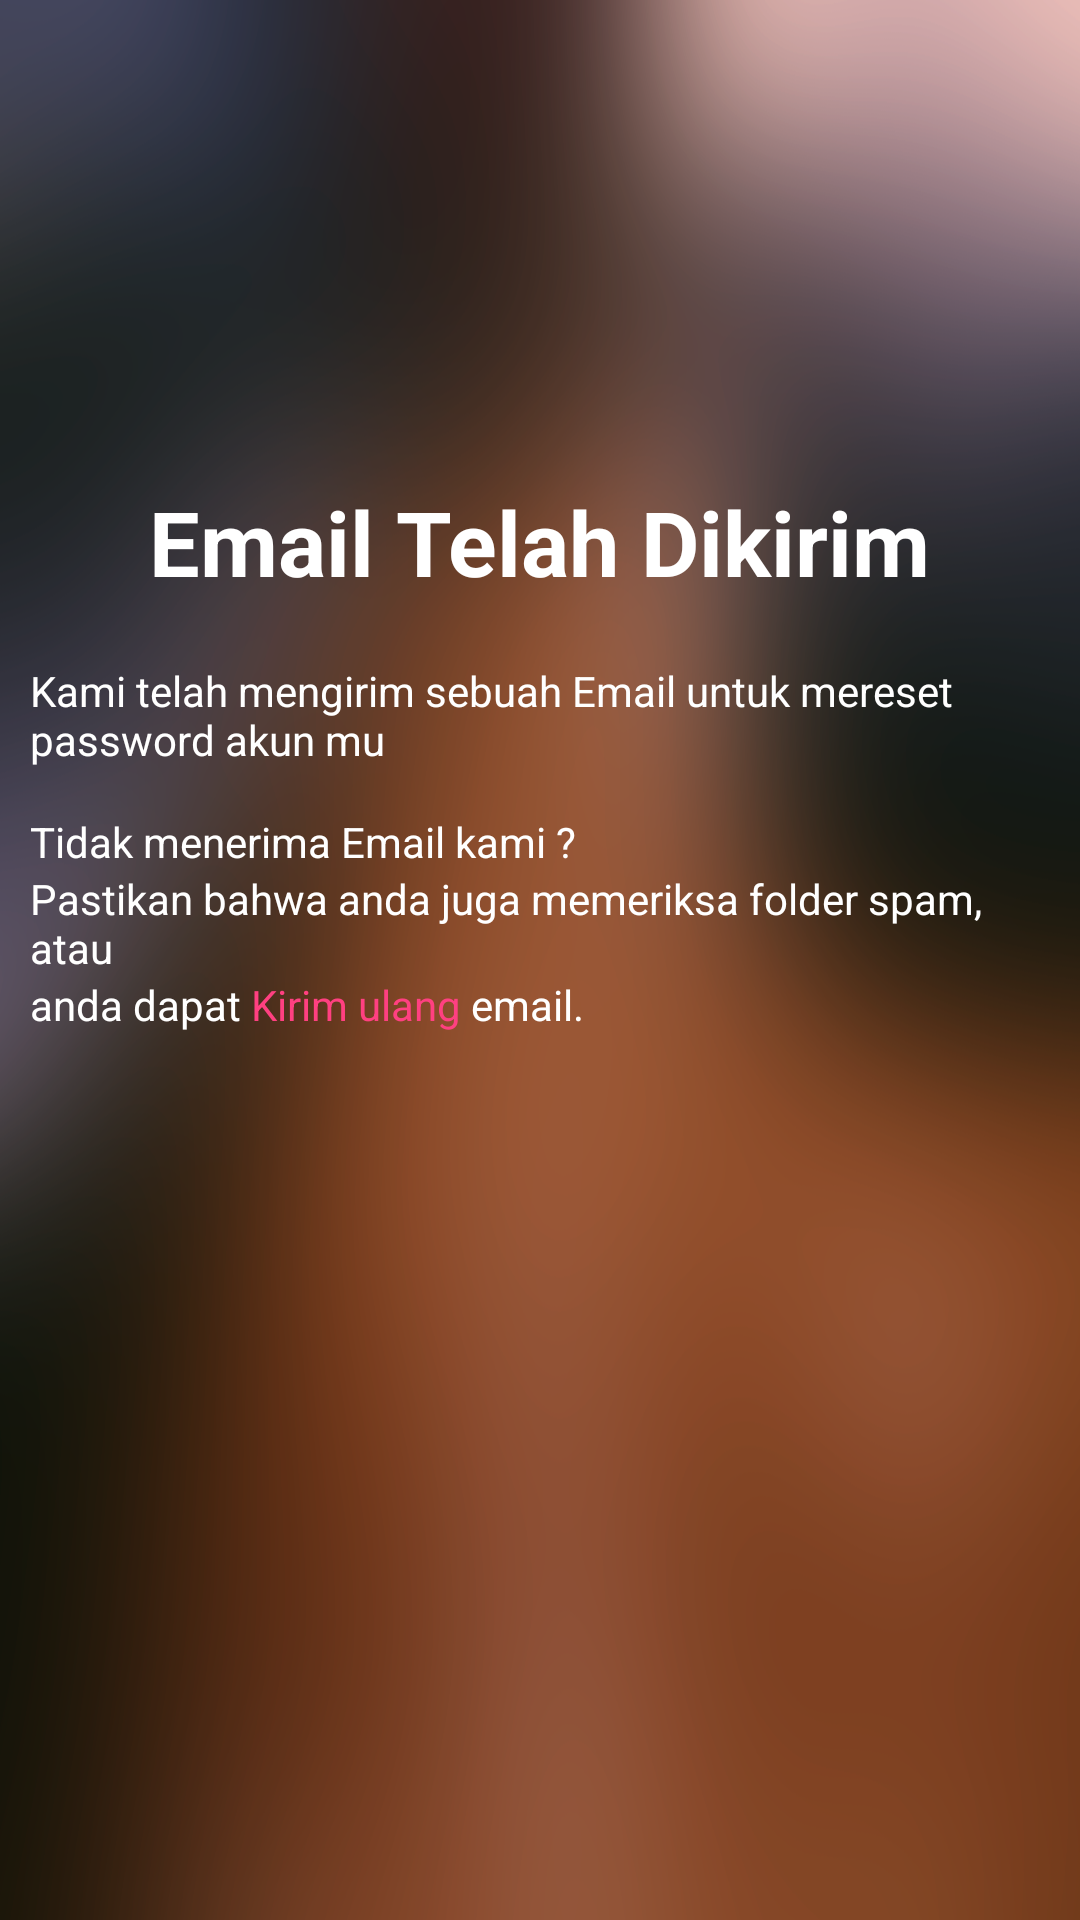

The Android layout XML behind this screen, and the referenced resources:
<!-- AndroidManifest.xml: application theme AppTheme -->
<!-- res/layout/activity_lupa_password2.xml -->
<?xml version="1.0" encoding="utf-8"?>
<RelativeLayout
    xmlns:android="http://schemas.android.com/apk/res/android"
    xmlns:tools="http://schemas.android.com/tools"
    android:layout_width="match_parent"
    android:layout_height="match_parent"
    tools:context=".LupaPassword2"
    android:background="@drawable/bekgron2"
    >

    <LinearLayout
        android:id="@+id/linlai1"
        android:layout_width="match_parent"
        android:layout_height="match_parent"
        android:layout_marginLeft="10dp"
        android:layout_marginRight="10dp"
        android:layout_marginBottom="130dp"
        android:gravity="center"
        android:orientation="vertical">

        <TextView
            android:id="@+id/txt_KonfirmPass1"
            android:layout_width="wrap_content"
            android:layout_height="wrap_content"
            android:text="Email Telah Dikirim"
            android:layout_centerHorizontal="true"

            android:textSize="30sp"
            android:layout_marginBottom="20dp"
            android:textColor="#fff"
            android:textStyle="bold"/>

        <TextView
            android:id="@+id/txt_KonfirmaPass2"
            android:layout_width="wrap_content"
            android:layout_height="wrap_content"
            android:text="@string/KP2_"
            android:layout_below="@+id/txt_KonfirmPass1"
            android:layout_centerHorizontal="true"
            android:layout_marginBottom="15dp"
            android:textColor="#fff"/>

        <TextView
            android:id="@+id/txt_LupaPass2"
            android:layout_width="match_parent"
            android:layout_height="wrap_content"
            android:layout_below="@+id/txt_KonfirmaPass2"
            android:layout_centerVertical="true"
            android:text="@string/KP3_"
            android:textColor="#fff"/>

        <TextView
            android:id="@+id/txt_KonfirmPass4"
            android:layout_width="match_parent"
            android:layout_height="wrap_content"
            android:text="@string/KP4_"
            android:layout_below="@+id/txt_KonfirmPass3"
            android:layout_centerVertical="true"
            android:textColor="#fff"/>
        

        <LinearLayout
            android:layout_width="match_parent"
            android:layout_height="wrap_content"
            android:layout_below="@id/linlai1"
            android:layout_gravity="center_vertical"
            android:orientation="horizontal">

            <TextView
                android:id="@+id/txt_KonfirmPass5"
                android:layout_width="wrap_content"
                android:layout_height="wrap_content"
                android:text="anda dapat "
                android:layout_below="@+id/txt_KonfirmPass4"
                android:layout_centerVertical="true"
                android:layout_marginBottom="5dp"
                android:textColor="#fff"/>

            <TextView
                android:id="@+id/txt_resend"
                android:layout_width="wrap_content"
                android:layout_height="wrap_content"
                android:text="Kirim ulang "
                android:clickable="true"
                android:textColor="@color/colorAccent"
                android:layout_below="@id/txt_KonfirmPass4"
                android:layout_toRightOf="@+id/txt_KonfirmPass5"
                android:layout_marginBottom="5dp"/>

            <TextView
                android:id="@+id/txt_KonfirmPass7"
                android:layout_width="wrap_content"
                android:layout_height="wrap_content"
                android:text="email."
                android:layout_below="@+id/txt_KonfirmPass4"
                android:layout_toRightOf="@id/txt_resend"
                android:layout_centerVertical="true"
                android:layout_marginBottom="5dp"
                android:textColor="#fff"/>

        </LinearLayout>

    </LinearLayout>

    <TextView
        android:layout_width="wrap_content"
        android:layout_height="wrap_content"
        android:id="@+id/email"
        android:text="test"
        android:visibility="invisible"/>
</RelativeLayout>
<!-- resources referenced by this layout -->
<resources>
  <color name="colorAccent">#FF4081</color>
  <!-- drawable bekgron2: png bitmap (drawable, 302662 bytes) -->
  <string name="KP2_">Kami telah mengirim sebuah Email untuk mereset password akun mu</string>
  <string name="KP3_">Tidak menerima Email kami ?</string>
  <string name="KP4_">Pastikan bahwa anda juga memeriksa folder spam, atau</string>
  <style name="AppTheme" parent="Theme.AppCompat.Light.NoActionBar">
          
          <item name="colorPrimary">@color/colorPrimary</item>
          <item name="colorPrimaryDark">@color/colorPrimaryDark</item>
          <item name="colorAccent">@color/colorAccent</item>
          <item name="windowActionBar">false</item>
          <item name="windowNoTitle">true</item>
      </style>
  <color name="colorPrimary">#3F51B5</color>
  <color name="colorPrimaryDark">#303F9F</color>
</resources>
